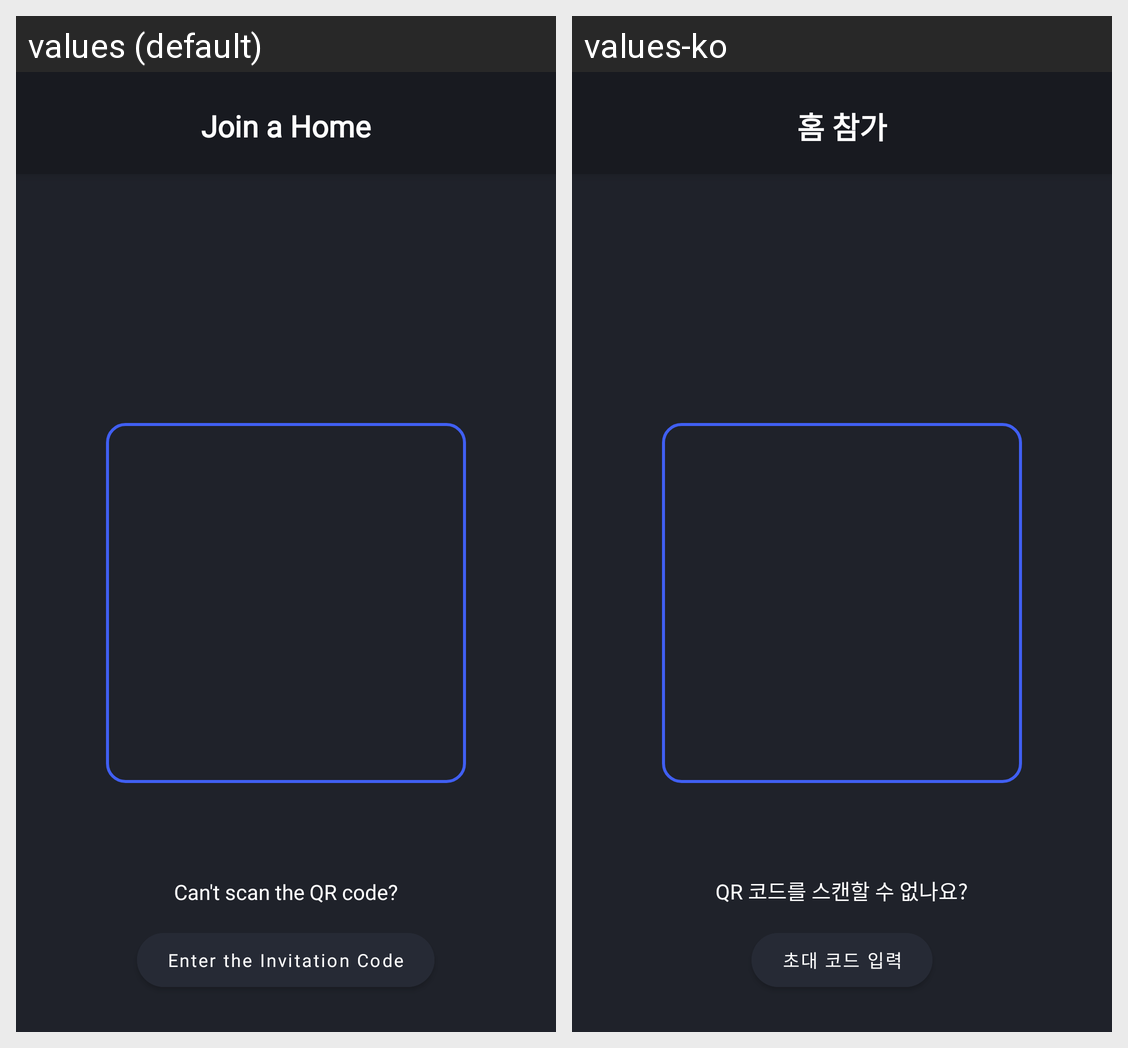

For this localized Android screen grid, give each drawn string resource with its value in every locale shown.
Android screen res/layout/activity_join_home.xml rendered under 2 locales, left to right: values (default), values-ko. Device: Nexus 5 (rendered at 1080×1920; each locale shown at half size, 540×960, under a caption strip naming it); theme Theme.SmartHome.
Strings drawn on this screen, with the default value and each locale's value (text and hints the layout hard-codes, and strings that could not be matched under every locale, appear in the picture but are not listed):

join_a_home_title
  values: Join a Home
  values-ko: 홈 참가

cant_scan_qr
  values: Can't scan the QR code?
  values-ko: QR 코드를 스캔할 수 없나요?

enter_invitation_code_button
  values: Enter the Invitation Code
  values-ko: 초대 코드 입력

enter_invitation_code
  values: Enter the Invitation Code
  values-ko: 초대 코드 입력
